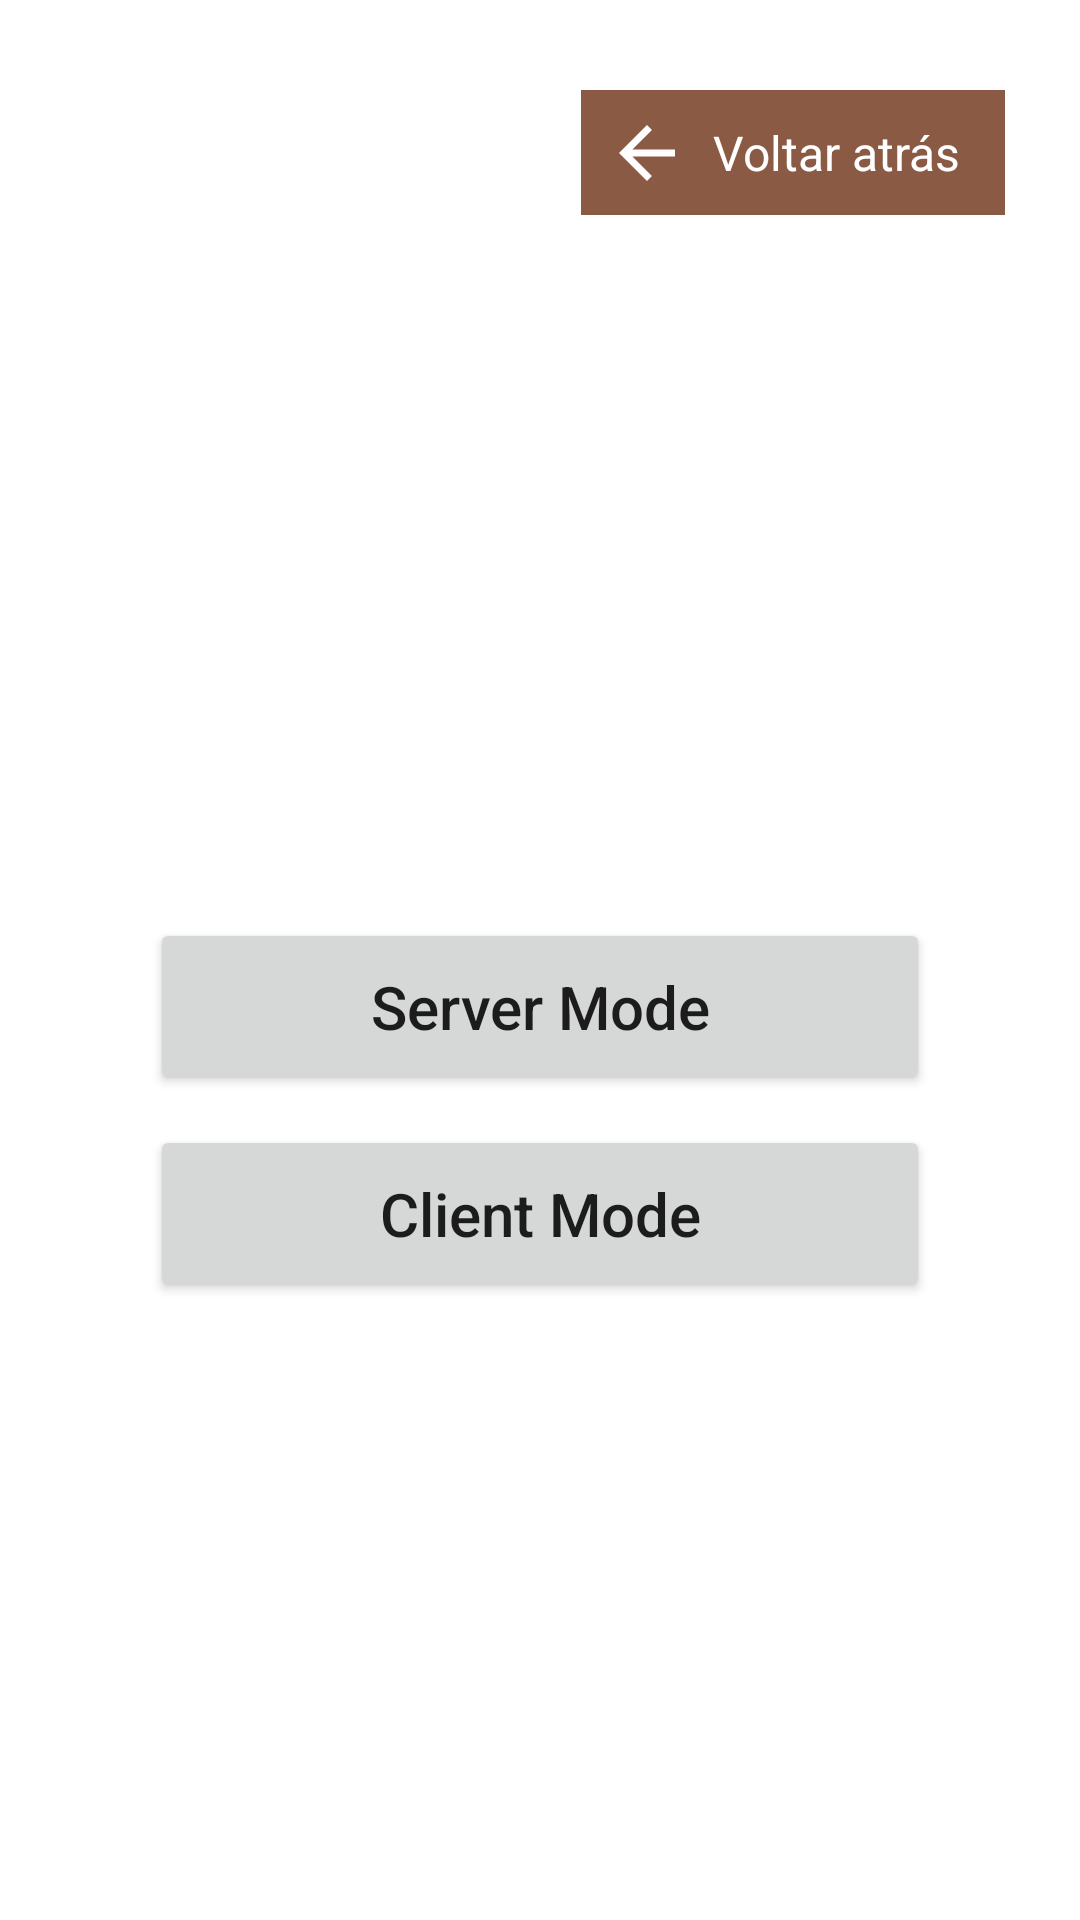

Here is an Android app screen rendered from its layout file. Give the layout XML and the strings, colors and styles it references.
<!-- AndroidManifest.xml: application theme Theme.Reversi -->
<!-- res/layout/fragment_modo_comunicacao.xml -->
<?xml version="1.0" encoding="utf-8"?>
<FrameLayout xmlns:android="http://schemas.android.com/apk/res/android"
    xmlns:tools="http://schemas.android.com/tools"
    android:layout_width="match_parent"
    android:layout_height="match_parent"
    tools:context=".fragmentos.ModoComunicacaoFragment"
    android:id="@+id/modoComunicacaoFragment"
    >



    <LinearLayout
        android:id="@+id/voltarAtras"
        android:layout_width="wrap_content"
        android:layout_height="wrap_content"
        android:orientation="horizontal"
        android:layout_marginEnd="25dp"
        android:layout_gravity="end"
        android:layout_marginTop="30dp"
        android:background="@color/purple_500"
        >

        <ImageView
            android:id="@+id/voltarAtrasIMG"
            android:layout_width="fill_parent"
            android:layout_height="fill_parent"
            android:paddingHorizontal="8dp"
            android:src="@drawable/ic_seta_anterior"
            >
        </ImageView>

        <TextView
            android:id="@+id/voltarAtrasTXT"
            android:layout_width="wrap_content"
            android:layout_height="wrap_content"
            android:layout_gravity="center"
            android:paddingEnd="15dp"
            android:paddingVertical="10dp"
            android:text="Voltar atrás"
            android:textSize="16sp"
            android:textColor="@color/white"
            >
        </TextView>

    </LinearLayout>



    <LinearLayout
        android:layout_gravity="center|center_horizontal"
        android:layout_width="match_parent"
        android:layout_height="wrap_content"
        android:orientation="vertical"
        android:layout_marginTop="50dp"
        android:layout_marginHorizontal="50dp"
        >
        <Button
            android:id="@+id/Btn_modoServidor"
            android:layout_width="match_parent"
            android:layout_height="match_parent"
            android:paddingVertical="16dp"
            android:layout_marginVertical="5dp"
            android:text="@string/servermode"
            android:textAllCaps="false"
            android:textSize="20sp"
            android:onClick="onModoServidor"/>

        <Button
            android:id="@+id/Btn_modoCliente"
            android:layout_width="match_parent"
            android:layout_height="match_parent"
            android:paddingVertical="16dp"
            android:layout_marginVertical="5dp"
            android:text="@string/clientmode"
            android:textAllCaps="false"
            android:textSize="20sp"
            android:onClick="onModo2"/>



    </LinearLayout>

</FrameLayout>
<!-- resources referenced by this layout -->
<resources>
  <color name="purple_500">#8a5a44</color>
  <color name="white">#FFFFFFFF</color>
  <!-- drawable ic_seta_anterior (drawable) -->
  <vector android:height="28dp" android:tint="#FFFFFF"
      android:viewportHeight="24" android:viewportWidth="24"
      android:width="28dp" xmlns:android="http://schemas.android.com/apk/res/android">
      <path android:fillColor="@color/purple_500" android:pathData="M20,11H7.83l5.59,-5.59L12,4l-8,8 8,8 1.41,-1.41L7.83,13H20v-2z"/>
  </vector>
  <string name="clientmode">Client Mode</string>
  <string name="servermode">Server Mode</string>
  <style name="Theme.Reversi" parent="Theme.MaterialComponents.DayNight.DarkActionBar">
          
          <item name="colorPrimary">@color/purple_500</item>
          <item name="colorPrimaryVariant">@color/purple_700</item>
          <item name="colorOnPrimary">@color/white</item>
          
          <item name="colorSecondary">@color/teal_200</item>
          <item name="colorSecondaryVariant">@color/teal_700</item>
          <item name="colorOnSecondary">@color/black</item>
          
          <item name="android:statusBarColor" tools:targetApi="l">?attr/colorPrimaryVariant</item>
          
      </style>
  <color name="purple_700">#FF3700B3</color>
  <color name="teal_200">#FF03DAC5</color>
  <color name="teal_700">#FF018786</color>
  <color name="black">#FF000000</color>
</resources>
